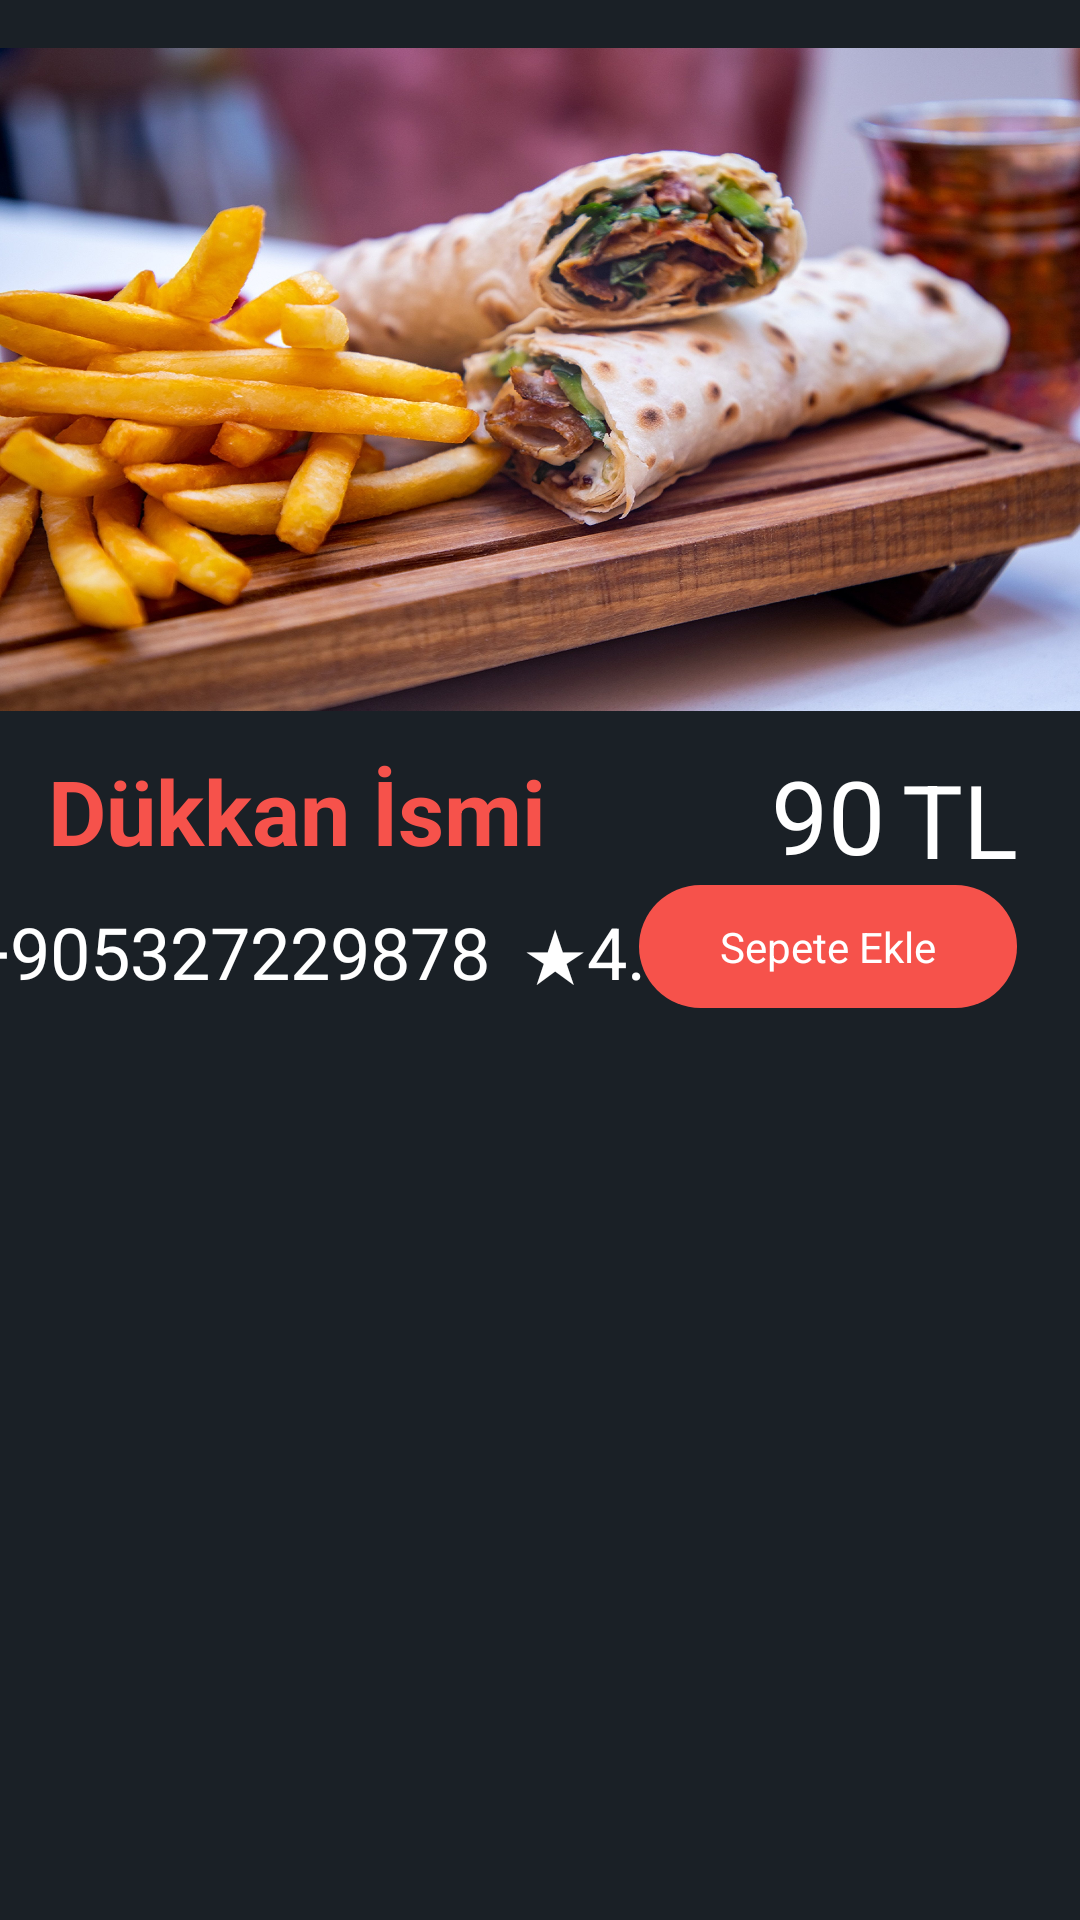

The Android layout XML behind this screen, and the referenced resources:
<!-- AndroidManifest.xml: application theme Theme.LoginPageVeYemekSiparişiUygulaması -->
<!-- res/layout/yemekler.xml -->
<?xml version="1.0" encoding="utf-8"?>
<androidx.constraintlayout.widget.ConstraintLayout xmlns:android="http://schemas.android.com/apk/res/android"
    xmlns:app="http://schemas.android.com/apk/res-auto"
    xmlns:tools="http://schemas.android.com/tools"
    android:layout_width="match_parent"
    android:layout_height="wrap_content"
    android:background="#1A2026">

    <ImageView
        android:id="@+id/yemekresimi"
        android:layout_width="375dp"
        android:layout_height="221dp"
        android:layout_marginStart="16dp"
        android:layout_marginTop="16dp"
        android:layout_marginEnd="20dp"
        android:scaleType="fitXY"
        app:layout_constraintEnd_toEndOf="parent"
        app:layout_constraintStart_toStartOf="parent"
        app:layout_constraintTop_toTopOf="parent"
        app:srcCompat="@drawable/doner" />

    <TextView
        android:id="@+id/dukkanismi"
        android:layout_width="254dp"
        android:layout_height="39dp"
        android:layout_marginStart="16dp"
        android:layout_marginTop="13dp"
        android:text="Dükkan İsmi"
        android:textSize="30sp"
        android:textStyle="bold"
        android:textColor="@color/pembe2"
        app:layout_constraintStart_toStartOf="parent"
        app:layout_constraintTop_toBottomOf="@+id/yemekresimi" />

    <TextView
        android:id="@+id/telno"
        android:layout_width="174dp"
        android:layout_height="38dp"
        android:layout_marginStart="16dp"
        android:layout_marginTop="12dp"
        android:layout_marginEnd="2dp"
        android:text="+905327229878"
        android:textColor="@color/white"
        android:textSize="24sp"
        app:layout_constraintEnd_toStartOf="@+id/yildiz"
        app:layout_constraintStart_toStartOf="parent"
        app:layout_constraintTop_toBottomOf="@+id/dukkanismi" />

    <TextView
        android:id="@+id/paratl"
        android:layout_width="76dp"
        android:layout_height="46dp"
        android:layout_marginTop="12dp"
        android:layout_marginEnd="1dp"
        android:gravity="right"
        android:text="90"
        android:textColor="@color/white"
        android:textSize="34sp"
        app:layout_constraintEnd_toStartOf="@+id/paratl2"
        app:layout_constraintTop_toBottomOf="@+id/yemekresimi" />

    <TextView
        android:id="@+id/paratl2"
        android:layout_width="48dp"
        android:layout_height="48dp"
        android:layout_marginTop="12dp"
        android:layout_marginEnd="16dp"
        android:gravity="center"
        android:text="TL"
        android:textColor="@color/white"
        android:textSize="34sp"
        app:layout_constraintEnd_toEndOf="parent"
        app:layout_constraintTop_toBottomOf="@+id/yemekresimi" />

    <TextView
        android:id="@+id/yildiz"
        android:layout_width="61dp"
        android:layout_height="39dp"
        android:layout_marginStart="2dp"
        android:layout_marginTop="12dp"
        android:layout_marginEnd="11dp"
        android:gravity="right"
        android:text="★4.9"
        android:textColor="@color/white"
        android:textSize="24sp"
        app:layout_constraintEnd_toStartOf="@+id/sepeteekle"
        app:layout_constraintStart_toEndOf="@+id/telno"
        app:layout_constraintTop_toBottomOf="@+id/dukkanismi" />

    <TextView
        android:id="@+id/sepeteekle"
        android:layout_width="126dp"
        android:layout_height="41dp"
        android:layout_marginEnd="21dp"
        android:background="@drawable/ripple3"
        android:gravity="center"
        android:text="Sepete Ekle"
        android:textColor="@color/white"
        app:layout_constraintEnd_toEndOf="parent"
        app:layout_constraintTop_toBottomOf="@+id/paratl" />

</androidx.constraintlayout.widget.ConstraintLayout>
<!-- resources referenced by this layout -->
<resources>
  <color name="pembe2">#F6524B</color>
  <color name="white">#FFFFFFFF</color>
  <!-- drawable doner: jpg bitmap (drawable, 986709 bytes) -->
  <!-- drawable ripple3 (drawable) -->
  <?xml version="1.0" encoding="utf-8"?>
  <ripple xmlns:android="http://schemas.android.com/apk/res/android" android:color="@color/pembe">
      <item>
          <shape android:shape="rectangle">
              <corners android:radius="50dp"/>
              <solid android:color="@color/pembe2"/>
          </shape>
      </item>
  
  </ripple>
  <style name="Theme.LoginPageVeYemekSiparişiUygulaması" parent="Theme.MaterialComponents.DayNight.NoActionBar">
          
          <item name="colorPrimary">@color/pembe2</item>
          <item name="colorPrimaryVariant">@color/pembe2</item>
          <item name="colorOnPrimary">@color/white</item>
          
          <item name="colorSecondary">@color/teal_200</item>
          <item name="colorSecondaryVariant">@color/teal_700</item>
          <item name="colorOnSecondary">@color/black</item>
          
          <item name="android:statusBarColor">?attr/colorPrimaryVariant</item>
          
      </style>
  <color name="pembe">#DCA4A4</color>
  <color name="teal_200">#FF03DAC5</color>
  <color name="teal_700">#FF018786</color>
  <color name="black">#FF000000</color>
</resources>
